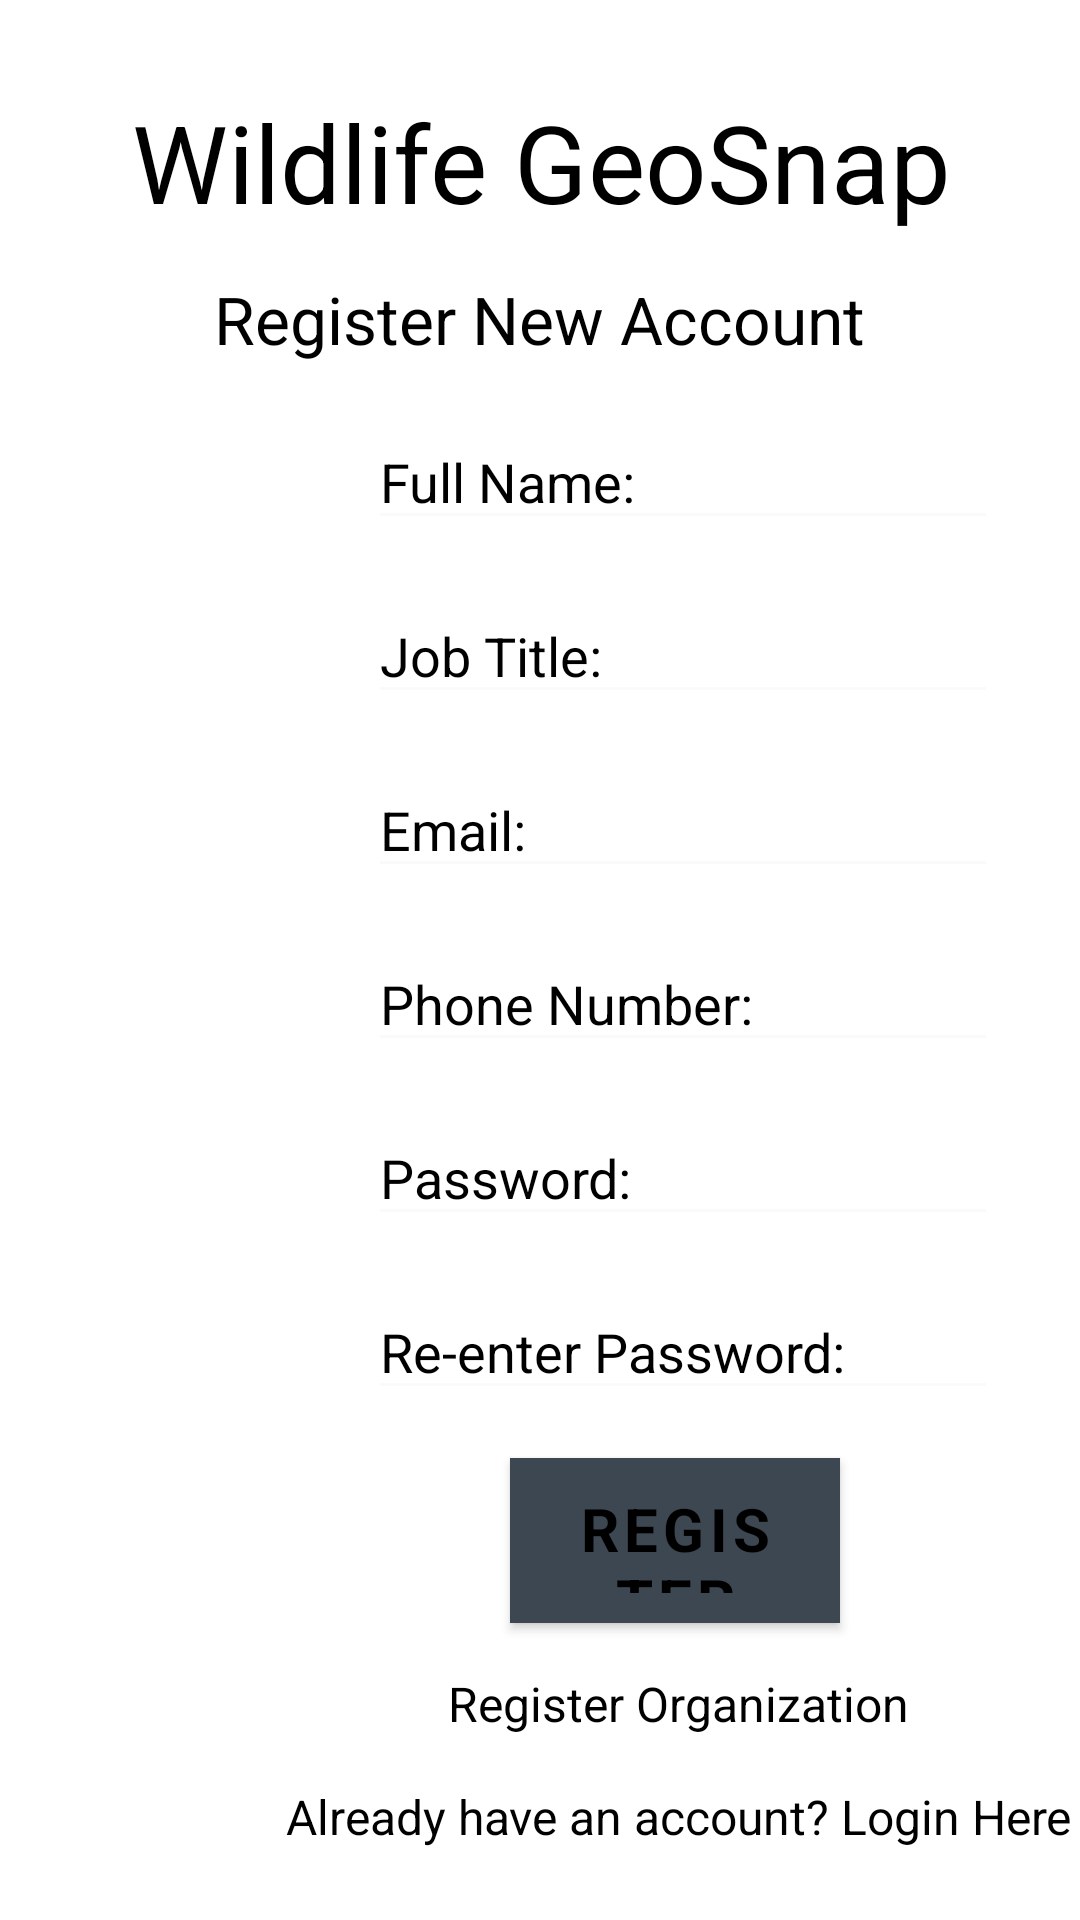

Reconstruct the res/layout file that produces this screen, plus the resources it refers to.
<!-- AndroidManifest.xml: activity theme AppTheme.NoActionBar -->
<!-- res/layout/activity_register.xml -->
<?xml version="1.0" encoding="utf-8"?>
<androidx.constraintlayout.widget.ConstraintLayout xmlns:android="http://schemas.android.com/apk/res/android"
    xmlns:app="http://schemas.android.com/apk/res-auto"
    xmlns:tools="http://schemas.android.com/tools"
    android:layout_width="match_parent"
    android:layout_height="match_parent"
    android:background="@drawable/snow_leopard_wallpaper1"
    tools:context=".auth.user.register.RegisterActivity">


    <TextView
        android:id="@+id/RegisterOrgB"
        android:onClick="onClickRegisterOrg"
        android:layout_width="wrap_content"
        android:layout_height="wrap_content"
        android:layout_marginStart="100dp"
        android:layout_marginTop="16dp"
        android:layout_marginEnd="8dp"
        android:text="Register Organization"
        android:textColor="@color/blackColor"
        android:textSize="16sp"
        app:layout_constraintEnd_toEndOf="parent"
        app:layout_constraintStart_toStartOf="parent"
        app:layout_constraintTop_toBottomOf="@+id/registrationBtn" />

    <TextView
        android:id="@+id/textView"
        android:layout_width="346dp"
        android:layout_height="56dp"
        android:layout_marginStart="8dp"
        android:layout_marginTop="24dp"
        android:layout_marginEnd="8dp"
        android:elegantTextHeight="true"
        android:fontFamily="sans-serif"
        android:gravity="center"
        android:shadowColor="#B4B1B1"
        android:text="@string/app_name"
        android:textColor="@color/blackColor"
        android:textSize="36sp"
        app:layout_constraintEnd_toEndOf="parent"
        app:layout_constraintHorizontal_bias="0.495"
        app:layout_constraintStart_toStartOf="parent"
        app:layout_constraintTop_toTopOf="parent" />

    <TextView
        android:id="@+id/textView3"
        android:layout_width="230dp"
        android:layout_height="34dp"
        android:layout_marginTop="8dp"
        android:elegantTextHeight="true"
        android:fontFamily="sans-serif"
        android:gravity="center"
        android:shadowColor="#B4B1B1"
        android:text="Register New Account"
        android:textColor="@color/blackColor"
        android:textSize="22sp"
        app:layout_constraintEnd_toEndOf="parent"
        app:layout_constraintHorizontal_bias="0.497"
        app:layout_constraintStart_toStartOf="parent"
        app:layout_constraintTop_toBottomOf="@+id/textView" />

    <ScrollView
        android:id="@+id/scrollView2"
        android:layout_width="wrap_content"
        android:layout_height="wrap_content"
        android:layout_centerHorizontal="true"
        app:layout_constraintBottom_toBottomOf="parent"
        app:layout_constraintEnd_toEndOf="parent"
        app:layout_constraintStart_toStartOf="parent"
        app:layout_constraintTop_toTopOf="parent">

        <LinearLayout
            android:layout_width="wrap_content"
            android:layout_height="wrap_content"
            android:orientation="vertical">

        </LinearLayout>

    </ScrollView>


    <Button
        android:id="@+id/registrationBtn"
        android:onClick="onClickRegister"
        android:layout_width="0dp"
        android:layout_height="55dp"
        android:layout_marginStart="170dp"
        android:layout_marginTop="16dp"
        android:layout_marginEnd="80dp"
        android:background="#FFFF8D"
        android:backgroundTint="@color/grayColor"
        android:bottomLeftRadius="20dp"
        android:bottomRightRadius="20dp"
        android:topLeftRadius="20dp"
        android:topRightRadius="20dp"
        android:fontFamily="sans-serif"
        android:text="REGISTER"
        android:textColor="@color/blackColor"
        android:textSize="20sp"
        android:textStyle="bold"
        app:layout_constraintEnd_toEndOf="parent"
        app:layout_constraintHorizontal_bias="0.571"
        app:layout_constraintStart_toStartOf="parent"
        app:layout_constraintTop_toBottomOf="@+id/reEnter"
        app:strokeColor="@color/blackColor"
        app:strokeWidth="0.8dp"/>

    <TextView
        android:id="@+id/createText"
        android:onClick="onClickLogin"
        android:layout_width="wrap_content"
        android:layout_height="wrap_content"
        android:layout_marginStart="100dp"
        android:layout_marginTop="16dp"
        android:layout_marginEnd="8dp"
        android:text="Already have an account? Login Here"
        android:textColor="@color/blackColor"
        android:textSize="16sp"
        app:layout_constraintEnd_toEndOf="parent"
        app:layout_constraintHorizontal_bias="0.498"
        app:layout_constraintStart_toStartOf="parent"
        app:layout_constraintTop_toBottomOf="@+id/RegisterOrgB" />

    <ProgressBar
        android:id="@+id/progressBar2"
        style="?android:attr/progressBarStyle"
        android:layout_width="44dp"
        android:layout_height="42dp"
        android:layout_marginTop="32dp"
        android:visibility="invisible"
        app:layout_constraintEnd_toEndOf="parent"
        app:layout_constraintHorizontal_bias="0.498"
        app:layout_constraintStart_toStartOf="parent"
        app:layout_constraintTop_toBottomOf="@+id/scrollView2" />

    <EditText
        android:id="@+id/fullName"
        android:layout_width="wrap_content"
        android:layout_height="42dp"
        android:layout_marginStart="100dp"
        android:layout_marginTop="16dp"
        android:layout_marginEnd="5dp"
        android:backgroundTint="#FAFAFA"
        android:ems="10"
        android:fontFamily="sans-serif"
        android:hint="Full Name:"
        android:inputType="textPersonName"
        android:textColorHint="@color/blackColor"
        app:layout_constraintEnd_toEndOf="parent"
        app:layout_constraintStart_toStartOf="parent"
        app:layout_constraintTop_toBottomOf="@+id/textView3" />

    <EditText
        android:id="@+id/jobTitle"
        android:layout_width="wrap_content"
        android:layout_height="42dp"
        android:layout_marginStart="100dp"
        android:layout_marginTop="16dp"
        android:layout_marginEnd="5dp"
        android:backgroundTint="#FAFAFA"
        android:ems="10"
        android:fontFamily="sans-serif"
        android:hint="Job Title:"
        android:inputType="textPersonName"
        android:textColorHint="@color/blackColor"
        app:layout_constraintEnd_toEndOf="parent"
        app:layout_constraintStart_toStartOf="parent"
        app:layout_constraintTop_toBottomOf="@+id/fullName" />

    <EditText
        android:id="@+id/email"
        android:layout_width="wrap_content"
        android:layout_height="42dp"
        android:layout_marginStart="100dp"
        android:layout_marginTop="16dp"
        android:layout_marginEnd="5dp"
        android:backgroundTint="#FAFAFA"
        android:ems="10"
        android:fontFamily="sans-serif"
        android:hint="Email:"
        android:inputType="textPersonName"
        android:textColorHint="@color/blackColor"
        app:layout_constraintEnd_toEndOf="parent"
        app:layout_constraintStart_toStartOf="parent"
        app:layout_constraintTop_toBottomOf="@+id/jobTitle" />

    <EditText
        android:id="@+id/phone"
        android:layout_width="wrap_content"
        android:layout_height="42dp"
        android:layout_marginStart="100dp"
        android:layout_marginTop="16dp"
        android:layout_marginEnd="5dp"
        android:backgroundTint="#FAFAFA"
        android:ems="10"
        android:fontFamily="sans-serif"
        android:hint="Phone Number:"
        android:inputType="textPersonName"
        android:textColorHint="@color/blackColor"
        app:layout_constraintEnd_toEndOf="parent"
        app:layout_constraintStart_toStartOf="parent"
        app:layout_constraintTop_toBottomOf="@+id/email" />

    <EditText
        android:id="@+id/reEnter"
        android:layout_width="wrap_content"
        android:layout_height="42dp"
        android:layout_marginStart="100dp"
        android:layout_marginTop="16dp"
        android:layout_marginEnd="5dp"
        android:backgroundTint="#FAFAFA"
        android:ems="10"
        android:fontFamily="sans-serif"
        android:hint="Re-enter Password:"
        android:inputType="textPassword"
        android:textColorHint="@color/blackColor"
        app:layout_constraintEnd_toEndOf="parent"
        app:layout_constraintStart_toStartOf="parent"
        app:layout_constraintTop_toBottomOf="@+id/password" />

    <EditText
        android:id="@+id/password"
        android:layout_width="wrap_content"
        android:layout_height="42dp"
        android:layout_marginStart="100dp"
        android:layout_marginTop="16dp"
        android:layout_marginEnd="5dp"
        android:backgroundTint="#FAFAFA"
        android:ems="10"
        android:fontFamily="sans-serif"
        android:hint="Password:"
        android:inputType="textPassword"
        android:textColorHint="@color/blackColor"
        app:layout_constraintEnd_toEndOf="parent"
        app:layout_constraintStart_toStartOf="parent"
        app:layout_constraintTop_toBottomOf="@+id/phone" />

</androidx.constraintlayout.widget.ConstraintLayout>
<!-- resources referenced by this layout -->
<resources>
  <color name="blackColor">#000</color>
  <color name="grayColor">#a9a9a9</color>
  <string name="app_name">Wildlife GeoSnap</string>
  <style name="AppTheme.NoActionBar">
          <item name="windowActionBar">false</item>
          <item name="windowNoTitle">true</item>
          <item name="android:statusBarColor">@color/colorPrimaryDark</item>
      </style>
  <color name="colorPrimaryDark">#797979</color>
</resources>
